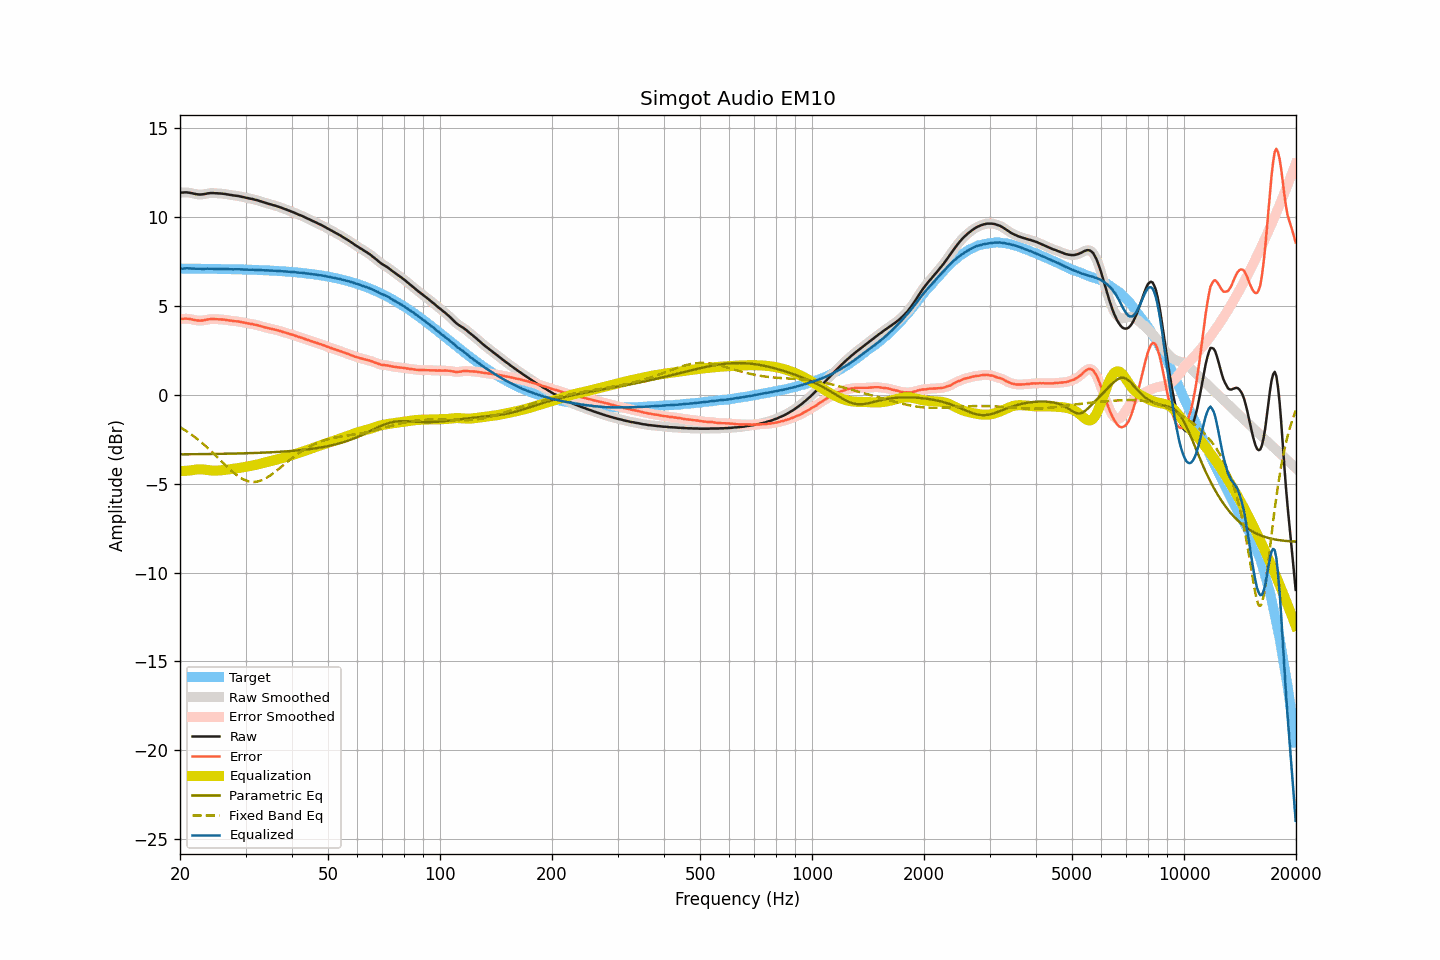

The table this chart was drawn from, first rows:
frequency, raw, smoothed, error, error_smoothed, equalization, parametric_eq, fixed_band_eq, equalized_raw, equalized_smoothed, target
20.00, 11.39, 11.38, 4.28, 4.27, -4.29, -3.35, -1.82, 7.10, 7.09, 7.11
20.20, 11.39, 11.39, 4.28, 4.28, -4.29, -3.35, -1.87, 7.10, 7.10, 7.11
20.40, 11.39, 11.39, 4.28, 4.29, -4.28, -3.35, -1.93, 7.10, 7.11, 7.11
20.61, 11.40, 11.39, 4.29, 4.29, -4.28, -3.35, -1.98, 7.12, 7.12, 7.11
20.81, 11.40, 11.40, 4.29, 4.29, -4.27, -3.34, -2.04, 7.12, 7.12, 7.11
21.02, 11.39, 11.39, 4.28, 4.28, -4.27, -3.34, -2.10, 7.12, 7.12, 7.11
21.23, 11.38, 11.38, 4.27, 4.27, -4.26, -3.34, -2.16, 7.12, 7.12, 7.11
21.44, 11.36, 11.36, 4.25, 4.25, -4.25, -3.34, -2.23, 7.11, 7.11, 7.10
21.66, 11.34, 11.34, 4.23, 4.23, -4.23, -3.34, -2.29, 7.11, 7.10, 7.10
21.87, 11.32, 11.32, 4.21, 4.21, -4.22, -3.34, -2.36, 7.10, 7.10, 7.10
22.09, 11.30, 11.30, 4.20, 4.20, -4.20, -3.34, -2.43, 7.10, 7.10, 7.10
22.31, 11.29, 11.29, 4.19, 4.18, -4.19, -3.34, -2.50, 7.10, 7.09, 7.10
22.54, 11.28, 11.28, 4.18, 4.18, -4.19, -3.34, -2.57, 7.09, 7.09, 7.10
22.76, 11.28, 11.28, 4.18, 4.18, -4.19, -3.34, -2.65, 7.09, 7.09, 7.10
22.99, 11.29, 11.29, 4.19, 4.19, -4.20, -3.33, -2.73, 7.09, 7.09, 7.10
23.22, 11.30, 11.30, 4.20, 4.20, -4.21, -3.33, -2.81, 7.09, 7.09, 7.10
23.45, 11.32, 11.32, 4.22, 4.22, -4.22, -3.33, -2.89, 7.10, 7.10, 7.10
23.69, 11.34, 11.33, 4.24, 4.24, -4.23, -3.33, -2.97, 7.10, 7.10, 7.10
23.92, 11.35, 11.35, 4.25, 4.25, -4.25, -3.33, -3.05, 7.10, 7.10, 7.09
24.16, 11.36, 11.36, 4.26, 4.26, -4.25, -3.33, -3.14, 7.10, 7.10, 7.09
24.40, 11.36, 11.36, 4.27, 4.27, -4.26, -3.33, -3.22, 7.10, 7.10, 7.09
24.65, 11.36, 11.36, 4.27, 4.27, -4.27, -3.33, -3.31, 7.09, 7.09, 7.09
24.89, 11.35, 11.35, 4.26, 4.26, -4.27, -3.32, -3.40, 7.08, 7.09, 7.09
25.14, 11.35, 11.35, 4.26, 4.26, -4.26, -3.32, -3.49, 7.09, 7.08, 7.09
25.39, 11.34, 11.34, 4.25, 4.25, -4.26, -3.32, -3.58, 7.08, 7.08, 7.09
25.65, 11.34, 11.34, 4.25, 4.25, -4.25, -3.32, -3.67, 7.09, 7.08, 7.08
25.91, 11.33, 11.33, 4.24, 4.24, -4.24, -3.32, -3.76, 7.09, 7.09, 7.08
26.16, 11.32, 11.32, 4.24, 4.24, -4.23, -3.32, -3.84, 7.08, 7.08, 7.08
26.43, 11.31, 11.31, 4.23, 4.23, -4.22, -3.32, -3.93, 7.09, 7.08, 7.08
26.69, 11.29, 11.29, 4.21, 4.21, -4.21, -3.31, -4.02, 7.08, 7.08, 7.08
26.96, 11.28, 11.28, 4.20, 4.20, -4.20, -3.31, -4.11, 7.08, 7.08, 7.08
27.23, 11.26, 11.26, 4.18, 4.18, -4.19, -3.31, -4.19, 7.07, 7.07, 7.07
27.50, 11.25, 11.24, 4.17, 4.17, -4.18, -3.31, -4.27, 7.07, 7.07, 7.07
27.77, 11.23, 11.23, 4.16, 4.16, -4.16, -3.31, -4.35, 7.06, 7.07, 7.07
28.05, 11.22, 11.22, 4.15, 4.15, -4.15, -3.30, -4.43, 7.07, 7.07, 7.07
28.33, 11.21, 11.21, 4.14, 4.14, -4.14, -3.30, -4.50, 7.07, 7.07, 7.07
28.62, 11.20, 11.19, 4.13, 4.13, -4.13, -3.30, -4.57, 7.07, 7.07, 7.06
28.90, 11.18, 11.18, 4.11, 4.12, -4.11, -3.30, -4.63, 7.07, 7.07, 7.06
29.19, 11.16, 11.16, 4.10, 4.10, -4.10, -3.29, -4.69, 7.06, 7.06, 7.06
29.48, 11.14, 11.14, 4.08, 4.08, -4.08, -3.29, -4.73, 7.06, 7.06, 7.06
29.78, 11.12, 11.12, 4.06, 4.06, -4.06, -3.29, -4.78, 7.05, 7.05, 7.06
30.08, 11.10, 11.10, 4.05, 4.05, -4.05, -3.29, -4.82, 7.05, 7.05, 7.05
30.38, 11.08, 11.08, 4.03, 4.03, -4.03, -3.28, -4.85, 7.05, 7.05, 7.05
30.68, 11.06, 11.06, 4.01, 4.01, -4.01, -3.28, -4.87, 7.04, 7.05, 7.05
30.99, 11.04, 11.04, 3.99, 4.00, -4.00, -3.28, -4.89, 7.04, 7.04, 7.04
31.30, 11.03, 11.02, 3.99, 3.98, -3.98, -3.28, -4.90, 7.05, 7.04, 7.04
31.61, 11.00, 11.00, 3.96, 3.96, -3.96, -3.27, -4.90, 7.04, 7.04, 7.04
31.93, 10.98, 10.98, 3.94, 3.94, -3.94, -3.27, -4.89, 7.04, 7.04, 7.03
32.24, 10.96, 10.95, 3.93, 3.92, -3.92, -3.27, -4.88, 7.04, 7.03, 7.03
32.57, 10.93, 10.93, 3.90, 3.90, -3.90, -3.26, -4.86, 7.03, 7.03, 7.03
32.89, 10.90, 10.90, 3.87, 3.87, -3.87, -3.26, -4.83, 7.02, 7.02, 7.02
33.22, 10.87, 10.87, 3.85, 3.85, -3.85, -3.26, -4.80, 7.02, 7.02, 7.02
33.55, 10.84, 10.84, 3.82, 3.82, -3.82, -3.25, -4.76, 7.01, 7.01, 7.02
33.89, 10.81, 10.81, 3.80, 3.80, -3.80, -3.25, -4.71, 7.01, 7.01, 7.01
34.23, 10.79, 10.78, 3.78, 3.78, -3.78, -3.24, -4.66, 7.01, 7.01, 7.01
34.57, 10.76, 10.76, 3.75, 3.75, -3.75, -3.24, -4.60, 7.00, 7.00, 7.00
34.92, 10.73, 10.73, 3.73, 3.73, -3.73, -3.23, -4.54, 7.00, 7.00, 7.00
35.27, 10.71, 10.70, 3.71, 3.71, -3.71, -3.23, -4.48, 7.00, 6.99, 6.99
35.62, 10.68, 10.68, 3.69, 3.69, -3.69, -3.23, -4.41, 6.99, 6.99, 6.99
35.97, 10.66, 10.66, 3.67, 3.67, -3.67, -3.22, -4.34, 6.99, 6.99, 6.98
... 635 more rows
